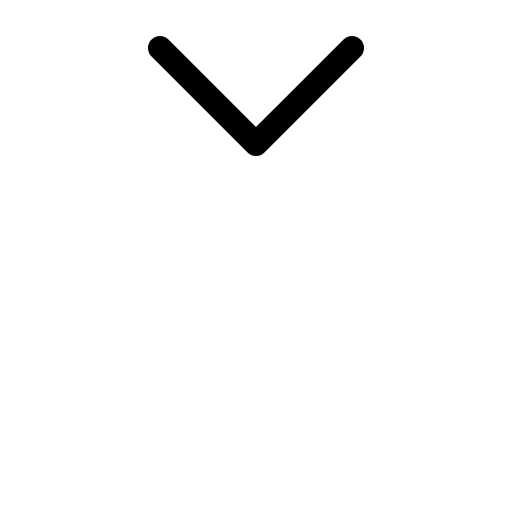
t = 0.00 s
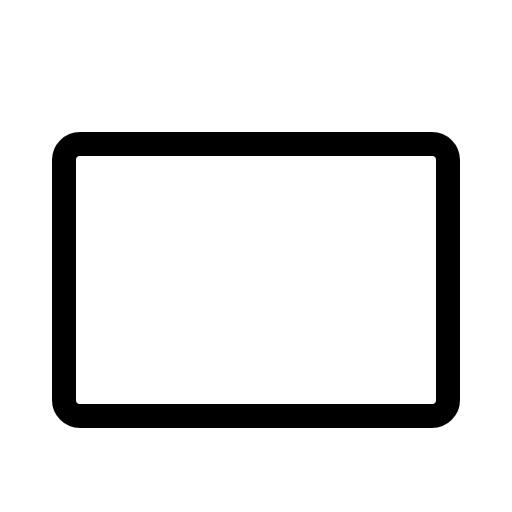
t = 0.30 s
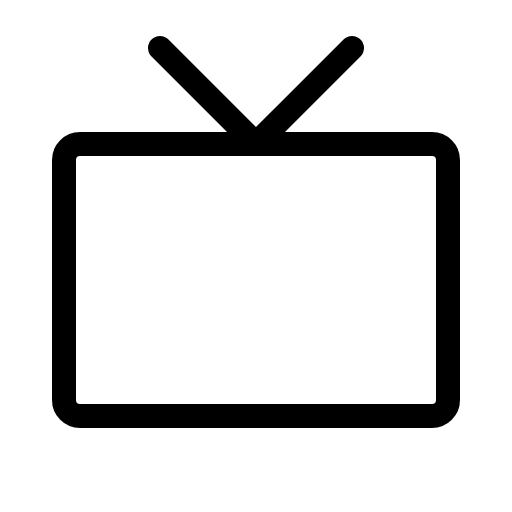
t = 0.68 s
t = 1.05 s: frame unchanged from t = 0.68 s, image omitted
t = 1.43 s: frame unchanged from t = 0.68 s, image omitted

The animated SVG that drew these frames (rendered in a browser with its animation timeline set to each time). Animation: 1 CSS @keyframes rule; one cycle of 1.80 s, repeats indefinitely.

<svg xmlns="http://www.w3.org/2000/svg" viewBox="0 0 256 256">
  <style>
    .draw-line {
      stroke-dasharray: 2000;
      stroke-dashoffset: 0;
    }
    svg:hover .draw-line {
      animation: phosphor-draw-in 1.5s ease-in-out infinite;
    }
    @keyframes phosphor-draw-in {
      0%   { stroke-dashoffset: 2000; }
      100% { stroke-dashoffset: 0; }
    }
  </style><rect width="256" height="256" fill="none"/><rect x="32" y="72" width="192" height="136" rx="8" fill="none" stroke="currentColor" stroke-linecap="round" stroke-linejoin="round" stroke-width="12" class="draw-line" pathLength="1" style="animation-delay: 0s"/><polyline points="80 24 128 72 176 24" fill="none" stroke="currentColor" stroke-linecap="round" stroke-linejoin="round" stroke-width="12" class="draw-line" pathLength="1" style="animation-delay: 0.3s"/></svg>
